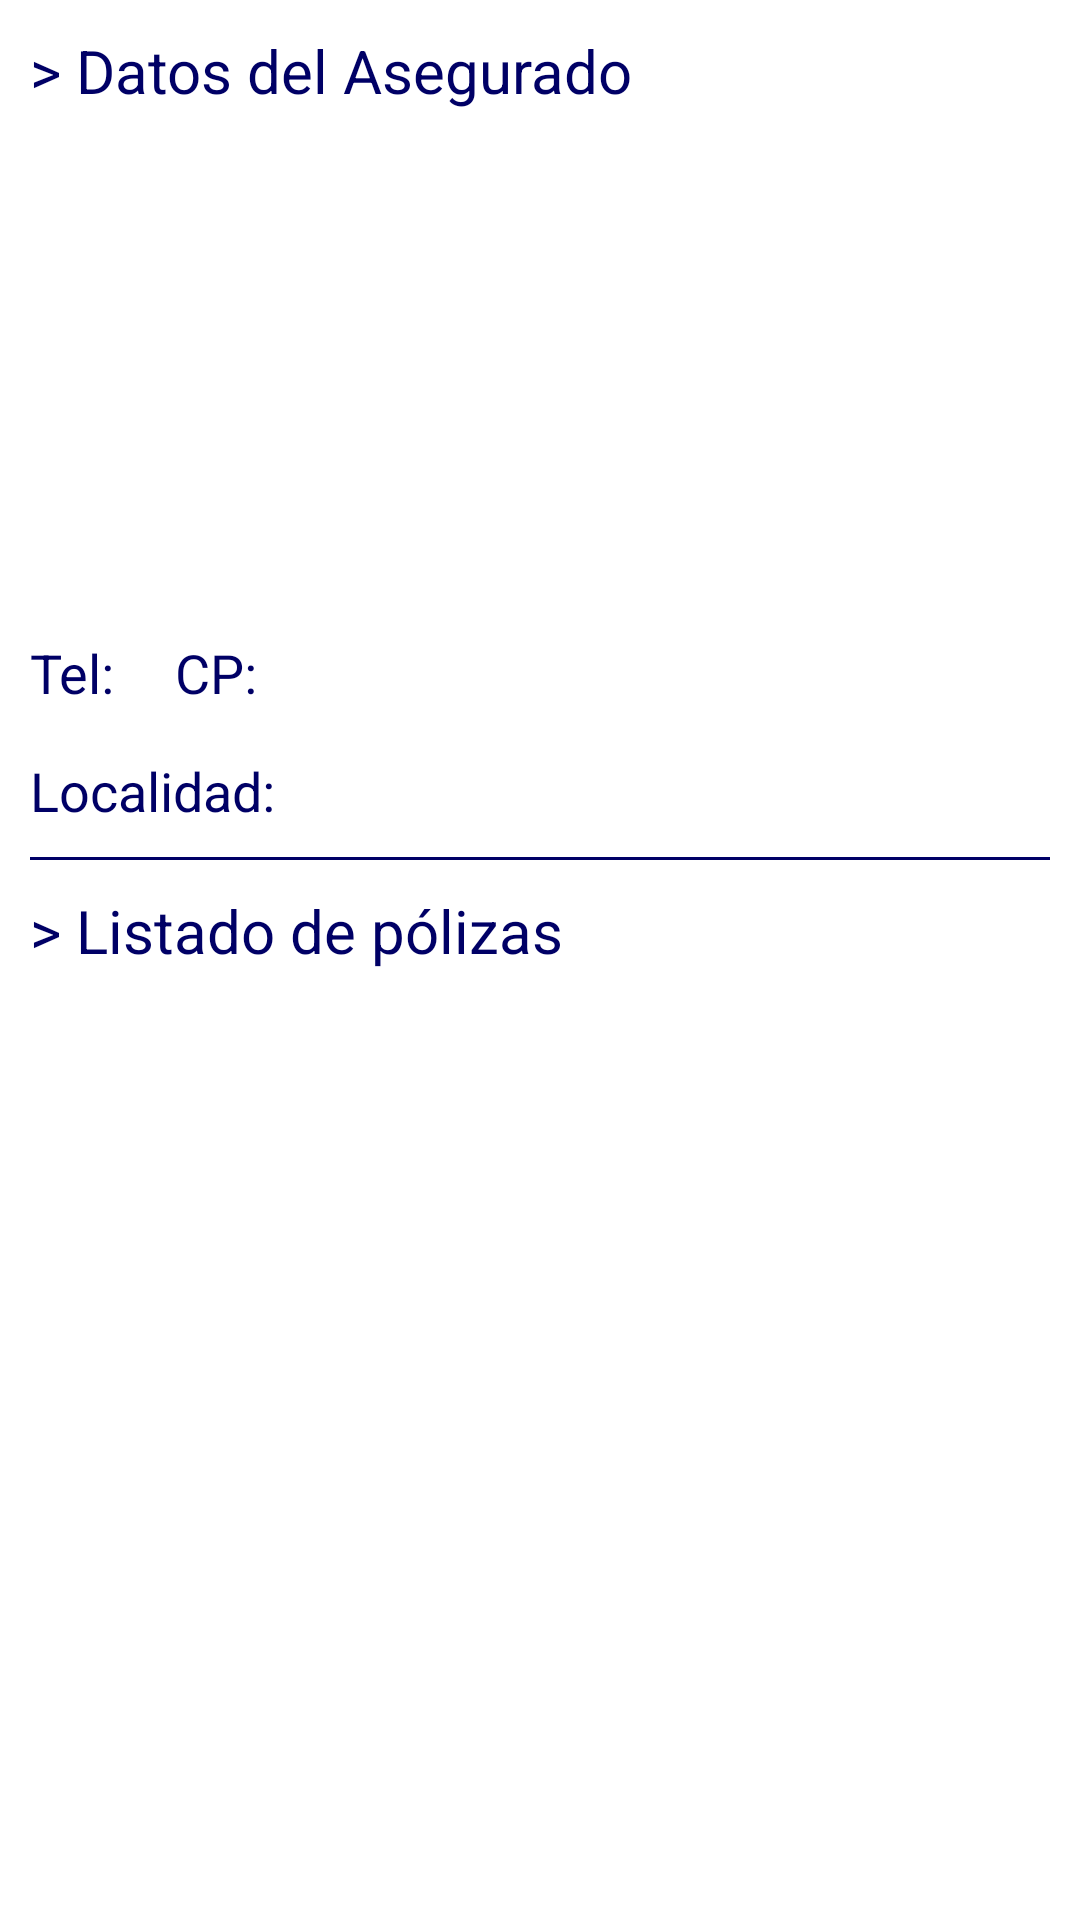

Write the Android layout XML for this screen, with the resource values it uses.
<!-- AndroidManifest.xml: application theme AppTheme -->
<!-- res/layout/activity_datos_asegurado.xml -->
<?xml version="1.0" encoding="utf-8"?>
<LinearLayout xmlns:android="http://schemas.android.com/apk/res/android"
    xmlns:app="http://schemas.android.com/apk/res-auto"
    xmlns:tools="http://schemas.android.com/tools"
    android:layout_width="match_parent"
    android:layout_height="match_parent"
    android:background="@color/white"
    android:orientation="vertical"
    android:padding="@dimen/padding_xl"
    tools:context="com.deuzex.seguros.activities.asegurado.DatosAseguradoActivity">

    <TextView
        style="@style/txt"
        android:layout_width="match_parent"
        android:layout_height="wrap_content"
        android:text="@string/dasegurado_titulo"
        android:textColor="@color/colorPrimaryDark"
        android:textSize="@dimen/txt_l" />

    <LinearLayout
        android:layout_width="match_parent"
        android:layout_height="wrap_content"
        android:gravity="center_vertical"
        android:orientation="horizontal"
        android:paddingTop="@dimen/padding_xl">

        <TextView
            android:id="@+id/tv_nombre_asegurado"
            style="@style/txt"
            android:layout_width="wrap_content"
            android:layout_height="wrap_content"
            android:textSize="@dimen/txt_m" />

        <TextView
            android:id="@+id/tv_apellido_asegurado"
            style="@style/txt"
            android:layout_width="wrap_content"
            android:layout_height="wrap_content"
            android:textSize="@dimen/txt_m" />
    </LinearLayout>

    <LinearLayout
        android:layout_width="match_parent"
        android:layout_height="wrap_content"
        android:gravity="center_vertical"
        android:orientation="horizontal"
        android:paddingTop="@dimen/padding_xl">

        <TextView
            android:id="@+id/tv_dni_asegurado"
            style="@style/txt"
            android:layout_width="wrap_content"
            android:layout_height="wrap_content"
            android:textSize="@dimen/txt_l" />
    </LinearLayout>

    <LinearLayout
        android:layout_width="match_parent"
        android:layout_height="wrap_content"
        android:gravity="center_vertical"
        android:orientation="horizontal"
        android:paddingTop="@dimen/padding_xl">

        <TextView
            android:id="@+id/tv_email_asegurado"
            style="@style/txt"
            android:layout_width="wrap_content"
            android:layout_height="wrap_content"
            android:textSize="@dimen/txt_m" />
    </LinearLayout>

    <LinearLayout
        android:layout_width="match_parent"
        android:layout_height="wrap_content"
        android:gravity="center_vertical"
        android:orientation="horizontal"
        android:paddingTop="@dimen/padding_xl">

        <TextView
            android:id="@+id/tv_direccion_asegurado"
            style="@style/txt"
            android:layout_width="wrap_content"
            android:layout_height="wrap_content"
            android:textSize="@dimen/txt_m" />

        <TextView
            android:id="@+id/tv_nrodireccion_asegurado"
            style="@style/txt"
            android:layout_width="wrap_content"
            android:layout_height="wrap_content"
            android:textSize="@dimen/txt_m" />

        <TextView
            android:id="@+id/tv_depto_asegurado"
            style="@style/txt"
            android:layout_width="wrap_content"
            android:layout_height="wrap_content"
            android:textSize="@dimen/txt_m" />
    </LinearLayout>

    <LinearLayout
        android:layout_width="match_parent"
        android:layout_height="wrap_content"
        android:gravity="center_vertical"
        android:orientation="horizontal"
        android:paddingTop="@dimen/padding_xl">

        <TextView
            style="@style/txt"
            android:layout_width="wrap_content"
            android:layout_height="wrap_content"
            android:text="@string/viewUserTel"
            android:textColor="@color/colorPrimaryDark"
            android:textSize="@dimen/txt_m" />

        <TextView
            android:id="@+id/tv_telefono_asegurado"
            style="@style/txt"
            android:layout_width="wrap_content"
            android:layout_height="wrap_content"
            android:textSize="@dimen/txt_m" />

        <TextView
            style="@style/txt"
            android:layout_width="wrap_content"
            android:layout_height="wrap_content"
            android:text="@string/viewUserCP"
            android:textColor="@color/colorPrimaryDark"
            android:textSize="@dimen/txt_m" />

        <TextView
            android:id="@+id/tv_codpostal_asegurado"
            style="@style/txt"
            android:layout_width="wrap_content"
            android:layout_height="wrap_content"
            android:textSize="@dimen/txt_m" />

    </LinearLayout>

    <LinearLayout
        android:layout_width="match_parent"
        android:layout_height="wrap_content"
        android:gravity="center_vertical"
        android:orientation="horizontal"
        android:paddingTop="@dimen/padding_xl">

        <TextView
            style="@style/txt"
            android:layout_width="wrap_content"
            android:layout_height="wrap_content"
            android:text="@string/nusuario_localidad"
            android:textColor="@color/colorPrimaryDark"
            android:textSize="@dimen/txt_m" />

        <TextView
            android:id="@+id/tv_localidad_asegurado"
            style="@style/txt"
            android:layout_width="wrap_content"
            android:layout_height="wrap_content"
            android:textSize="@dimen/txt_m" />

        <TextView
            android:id="@+id/tv_provincia_asegurado"
            style="@style/txt"
            android:layout_width="wrap_content"
            android:layout_height="wrap_content"
            android:textSize="@dimen/txt_m" />
    </LinearLayout>

    <View
        android:layout_margin="@dimen/padding_xl"
        android:layout_width="match_parent"
        android:layout_height="1dp"
        android:background="@color/colorPrimaryDark"/>
    <TextView
        style="@style/txt"
        android:layout_width="match_parent"
        android:textColor="@color/colorPrimaryDark"
        android:textSize="@dimen/txt_l"
        android:layout_height="wrap_content"
        android:text="@string/listado_polizas" />

    <ListView
        android:id="@android:id/list"
        style="@style/txt"
        android:layout_width="match_parent"
        android:layout_height="wrap_content"
        android:layout_margin="@dimen/marginLayout" />

</LinearLayout>
<!-- resources referenced by this layout -->
<resources>
  <color name="colorPrimaryDark">#000066</color>
  <color name="white">#FFF</color>
  <dimen name="marginLayout">10dp</dimen>
  <dimen name="padding_xl">5dp</dimen>
  <dimen name="txt_l">20sp</dimen>
  <dimen name="txt_m">18sp</dimen>
  <string name="dasegurado_titulo">&gt; Datos del Asegurado</string>
  <string name="listado_polizas">&gt; Listado de pólizas </string>
  <string name="nusuario_localidad">Localidad:</string>
  <string name="viewUserCP">CP:</string>
  <string name="viewUserTel">Tel:</string>
  <style name="txt">
          <item name="android:textSize">@dimen/txt_xxs</item>
          <item name="android:textColor">@color/dark_stone</item>
          <item name="android:layout_margin">@dimen/padding_xl</item>
      </style>
  <style name="AppTheme" parent="Theme.AppCompat.Light.NoActionBar">
          <item name="colorPrimary">@color/colorPrimary</item>
          <item name="colorPrimaryDark">@color/colorPrimaryDark</item>
          <item name="colorAccent">@color/colorAccent</item>
          <item name="android:windowNoTitle">true</item>
          <item name="android:windowFullscreen">false</item>
          <item name="android:spinnerItemStyle">
              @style/sp_item
          </item>
          <item name="android:spinnerDropDownItemStyle">
              @style/sp_item_dropdown
          </item>
      </style>
  <dimen name="txt_xxs">12sp</dimen>
  <color name="dark_stone">#A89F96</color>
  <color name="colorPrimary">#003399</color>
  <color name="colorAccent">#7e7a6d</color>
  <style name="sp_item" parent="android:Widget.TextView.SpinnerItem">
          <item name="android:padding">@dimen/padding_xl</item>
          <item name="android:textSize">@dimen/txt_xs</item>
          <item name="android:textColor">@color/dark_stone</item>
      </style>
  <style name="sp_item_dropdown" parent="android:TextAppearance.Widget.TextView.SpinnerItem">
          <item name="android:padding">@dimen/padding_xl</item>
          <item name="android:textSize">@dimen/txt_xs</item>
          <item name="android:textColor">@color/black</item>
      </style>
  <dimen name="txt_xs">14sp</dimen>
  <color name="black">#000</color>
</resources>
